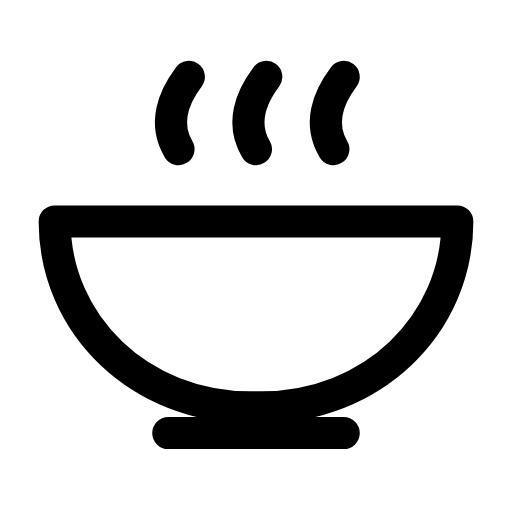
t = 0.00 s
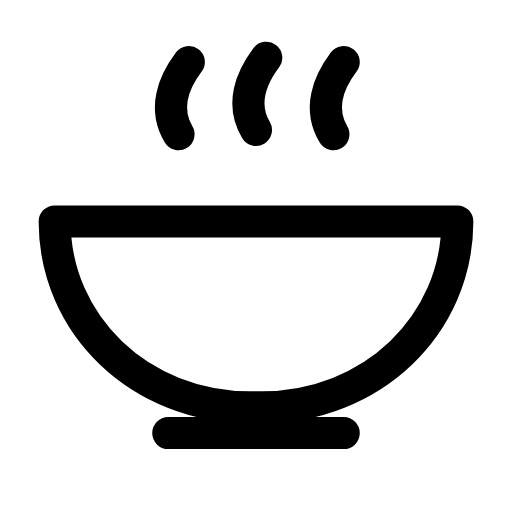
t = 0.33 s
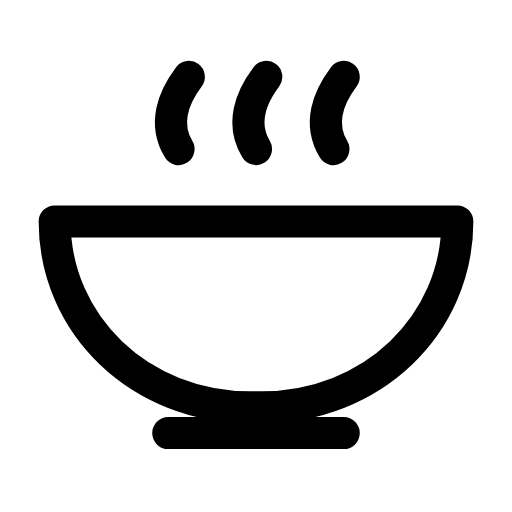
t = 0.66 s
t = 0.98 s: frame unchanged from t = 0.00 s, image omitted
t = 1.32 s: frame unchanged from t = 0.00 s, image omitted
t = 1.67 s: frame unchanged from t = 0.00 s, image omitted

The animated SVG that drew these frames (rendered in a browser with its animation timeline set to each time). Animation: 3 SMIL elements (animateTransform=3); one cycle of 2.00 s, repeats indefinitely.

<svg xmlns="http://www.w3.org/2000/svg" width="24" height="24" viewBox="0 0 24 24" fill="none"><g transform="translate(-2.52 -4.625) scale(1.21)"><path stroke="currentColor" stroke-width="1.24" stroke-linecap="round" stroke-linejoin="round" fill="none" d="M4.2 12.4L19.8 12.4C19.8 16.4 16.5 19.6 12.2 19.6L11.8 19.6C7.5 19.6 4.2 16.4 4.2 12.4Z"></path><line stroke="currentColor" stroke-width="1.24" stroke-linecap="round" stroke-linejoin="round" fill="none" x1="8.6" x2="15.4" y1="20.6" y2="20.6"></line><path stroke="currentColor" stroke-width="1.24" stroke-linecap="round" stroke-linejoin="round" fill="none" d="M9 9.6C8.4 8.6 8.8 7.6 9.4 6.8"><animateTransform attributeName="transform" type="translate" values="0 0;0 0;0 -0.7;0 0;0 0;0 0;0 0;0 -0.7;0 0;0 0;0 0" keyTimes="0;0.135;0.2475;0.36;0.45;0.6;0.66;0.735;0.81;0.9;1" dur="2s" repeatCount="indefinite" calcMode="spline" keySplines="0.16 1 0.3 1;0.16 1 0.3 1;0.16 1 0.3 1;0.16 1 0.3 1;0.16 1 0.3 1;0.16 1 0.3 1;0.16 1 0.3 1;0.16 1 0.3 1;0.16 1 0.3 1;0.16 1 0.3 1"/></path><path stroke="currentColor" stroke-width="1.24" stroke-linecap="round" stroke-linejoin="round" fill="none" d="M12 9.6C11.4 8.6 11.8 7.6 12.4 6.8"><animateTransform attributeName="transform" type="translate" values="0 0;0 0;0 -0.9;0 0;0 0;0 0;0 0;0 -0.9;0 0;0 0;0 0" keyTimes="0;0.135;0.2475;0.36;0.45;0.6;0.66;0.735;0.81;0.9;1" dur="2s" repeatCount="indefinite" calcMode="spline" keySplines="0.16 1 0.3 1;0.16 1 0.3 1;0.16 1 0.3 1;0.16 1 0.3 1;0.16 1 0.3 1;0.16 1 0.3 1;0.16 1 0.3 1;0.16 1 0.3 1;0.16 1 0.3 1;0.16 1 0.3 1"/></path><path stroke="currentColor" stroke-width="1.24" stroke-linecap="round" stroke-linejoin="round" fill="none" d="M15 9.6C14.4 8.6 14.8 7.6 15.4 6.8"><animateTransform attributeName="transform" type="translate" values="0 0;0 0;0 -0.7;0 0;0 0;0 0;0 0;0 -0.7;0 0;0 0;0 0" keyTimes="0;0.135;0.2475;0.36;0.45;0.6;0.66;0.735;0.81;0.9;1" dur="2s" repeatCount="indefinite" calcMode="spline" keySplines="0.16 1 0.3 1;0.16 1 0.3 1;0.16 1 0.3 1;0.16 1 0.3 1;0.16 1 0.3 1;0.16 1 0.3 1;0.16 1 0.3 1;0.16 1 0.3 1;0.16 1 0.3 1;0.16 1 0.3 1"/></path></g></svg>
